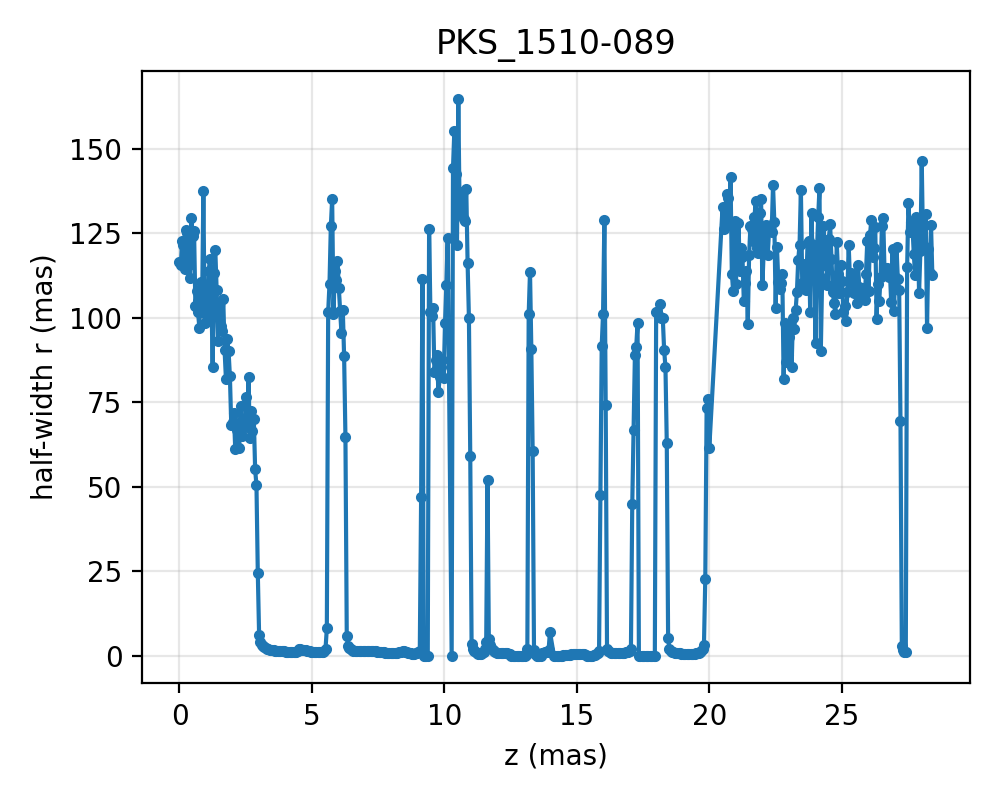

The file beside this chart, header and first rows:
z, r_up_ref, r_down_ref
0.0, 116.5, 116.5
0.05014, 115.6, 115.6
0.1003, 122.7, 122.7
0.1504, 121.7, 121.7
0.2005, 114.5, 114.5
0.2507, 126, 126
0.3008, 125.2, 125.2
0.351, 115.6, 115.6
0.4011, 111.7, 111.7
0.4512, 129.5, 129.5
0.5014, 124.1, 124.1
0.5515, 125.7, 125.7
0.6016, 103.5, 103.5
0.6518, 107.9, 107.9
0.7019, 101.6, 101.6
0.752, 97.08, 97.08
0.8022, 110.5, 110.5
0.8523, 101.8, 101.8
0.9025, 137.5, 137.5
0.9526, 98.57, 98.57
1.003, 106.4, 106.4
1.053, 99.15, 99.15
1.103, 113.8, 113.8
1.153, 117.6, 117.6
1.203, 108.1, 108.1
1.253, 85.44, 85.44
1.304, 113.2, 113.2
1.354, 120.2, 120.2
1.404, 108.4, 108.4
1.454, 93.17, 93.17
1.504, 103.9, 103.9
1.554, 97.66, 97.66
1.604, 96.18, 96.18
1.655, 105.5, 105.5
1.705, 90.36, 90.36
1.755, 81.93, 81.93
1.805, 93.63, 93.63
1.855, 90.06, 90.06
1.905, 82.68, 82.68
1.955, 68.41, 68.41
2.005, 69.16, 69.16
2.056, 71.84, 71.84
2.106, 61.18, 61.18
2.156, 66.81, 66.81
2.206, 69, 69
2.256, 61.42, 61.42
2.306, 73.91, 73.91
2.356, 65.12, 65.12
2.407, 68.9, 68.9
2.457, 67.67, 67.67
2.507, 76.44, 76.44
2.557, 68.48, 68.48
2.607, 82.49, 82.49
2.657, 64.33, 64.33
2.707, 72.38, 72.38
2.758, 66.45, 66.45
2.808, 70.18, 70.18
2.858, 55.11, 55.11
2.908, 50.41, 50.41
2.958, 24.48, 24.48
... 495 more rows
